Labelled photos from "makes", an image-classification folder in nazarlielmaddin/vehicle-recognizer. The possible labels are: BAIC, BMW, BYD, Bentley, Changan, Chery, Chevrolet, DFSK, Ford, GAC, Geely, GWM, HOWO, Haval, Honda, Hyundai, Infiniti, Jeep, Kia, Lada, Land Rover, Lexus, Li Auto, Lynk, Lynk and Co, Mazda, Mercedes-Benz, Mitsubishi, Nissan, Porsche, Soueast, Toyota, Volkswagen, Zeekr.

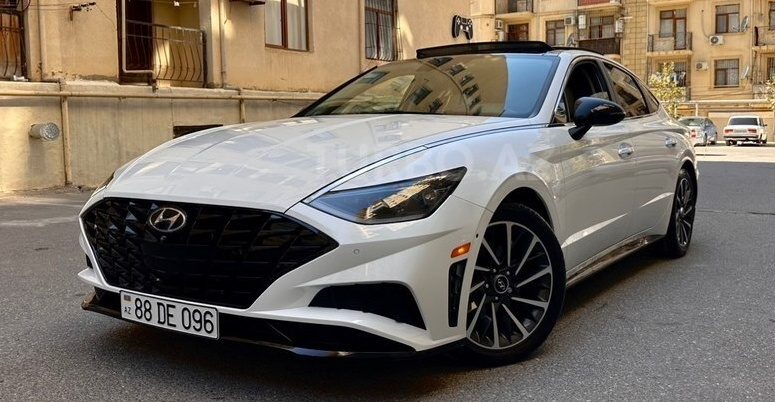
Label: Hyundai

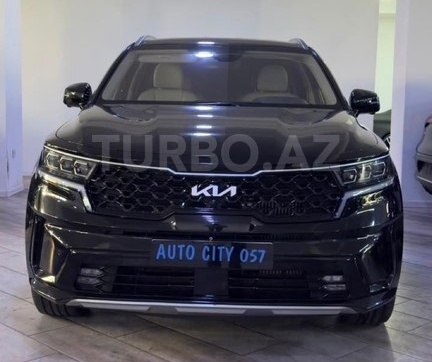
Label: Kia

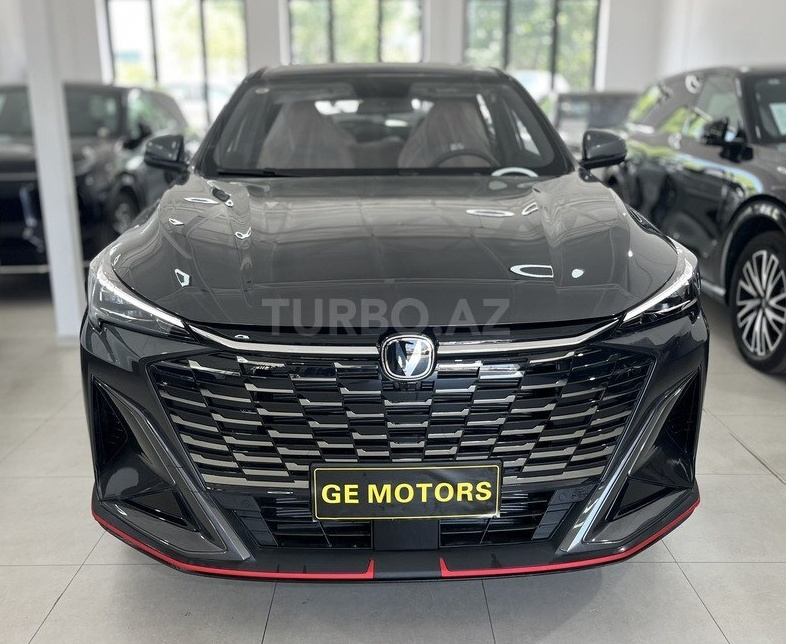
Label: Changan

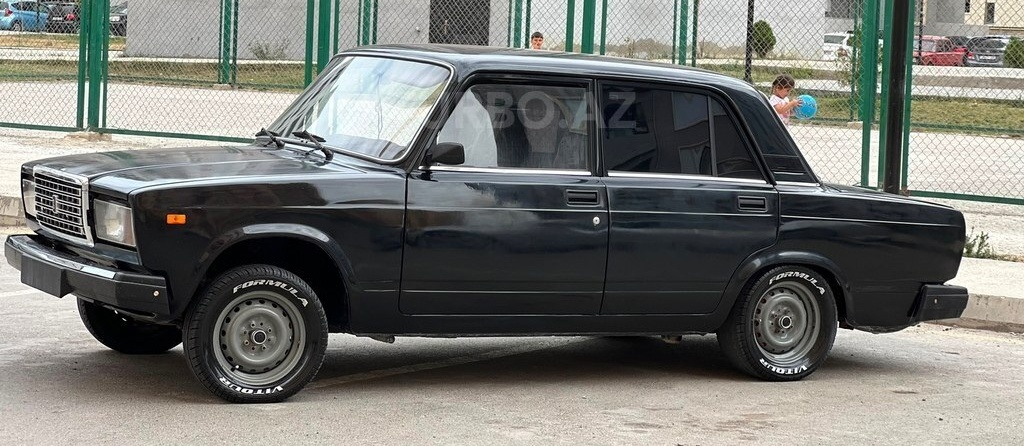
Label: Lada

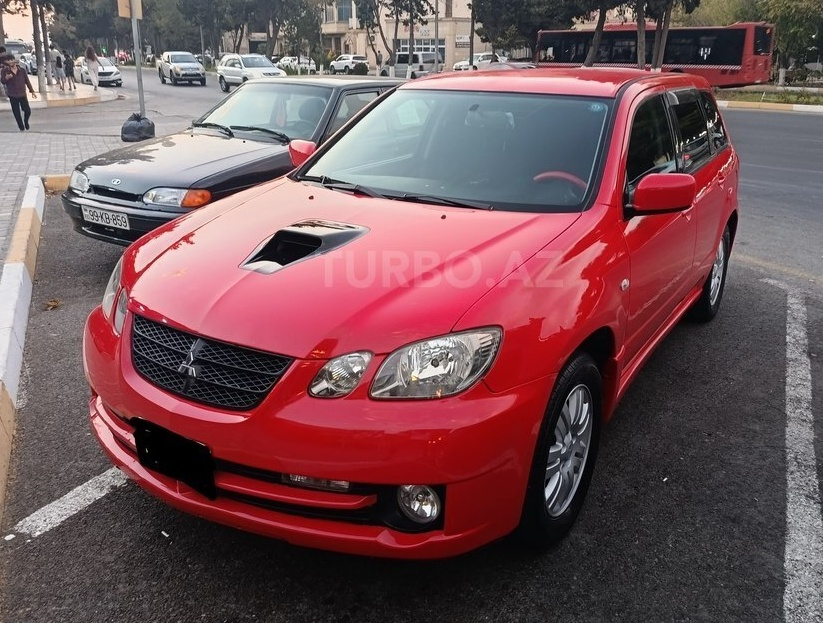
Label: Mitsubishi

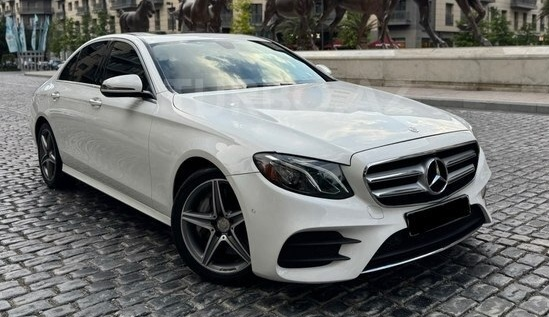
Label: Mercedes-Benz
